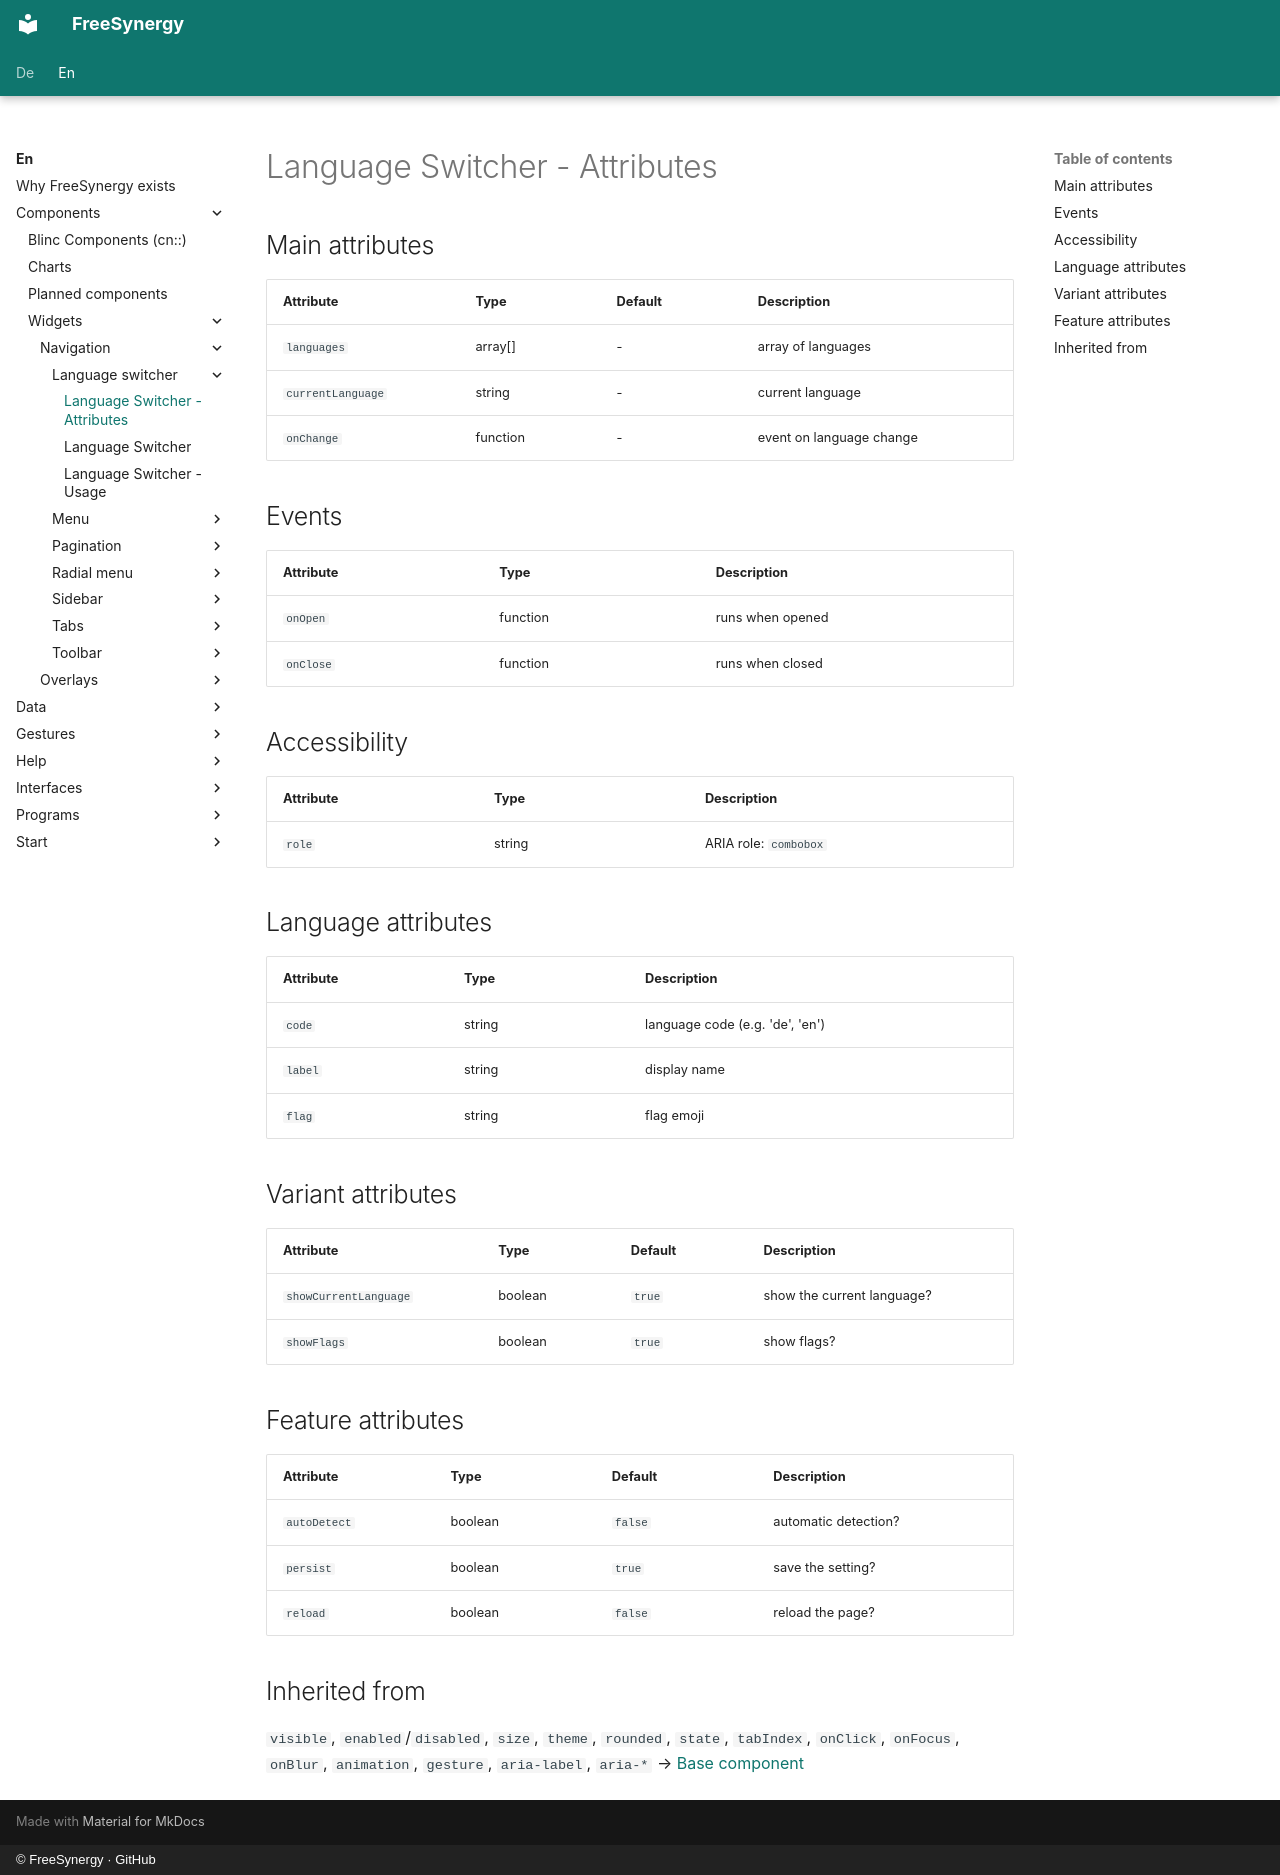

repository: FreeSynergy/fs-documentation · page: en/components/widgets/navigation/language-switcher/attributes/index.html · generator: mkdocs · copyright: © FreeSynergy · GitHub

# Language Switcher - Attributes

## Main attributes

| Attribute | Type | Default | Description |
|-----------|------|---------|-------------|
| `languages` | array[] | - | array of languages |
| `currentLanguage` | string | - | current language |
| `onChange` | function | - | event on language change |

## Events

| Attribute | Type | Description |
|-----------|------|-------------|
| `onOpen` | function | runs when opened |
| `onClose` | function | runs when closed |

## Accessibility

| Attribute | Type | Description |
|-----------|------|-------------|
| `role` | string | ARIA role: `combobox` |

## Language attributes

| Attribute | Type | Description |
|-----------|------|-------------|
| `code` | string | language code (e.g. 'de', 'en') |
| `label` | string | display name |
| `flag` | string | flag emoji |

## Variant attributes

| Attribute | Type | Default | Description |
|---|---|---|---|
| `showCurrentLanguage` | boolean | `true` | show the current language? |
| `showFlags` | boolean | `true` | show flags? |

## Feature attributes

| Attribute | Type | Default | Description |
|---|---|---|---|
| `autoDetect` | boolean | `false` | automatic detection? |
| `persist` | boolean | `true` | save the setting? |
| `reload` | boolean | `false` | reload the page? |

## Inherited from

`visible`, `enabled`/`disabled`, `size`, `theme`, `rounded`, `state`,
`tabIndex`, `onClick`, `onFocus`, `onBlur`, `animation`, `gesture`,
`aria-label`, `aria-*` → [Base component](../../../primitives/basics/base.md)
